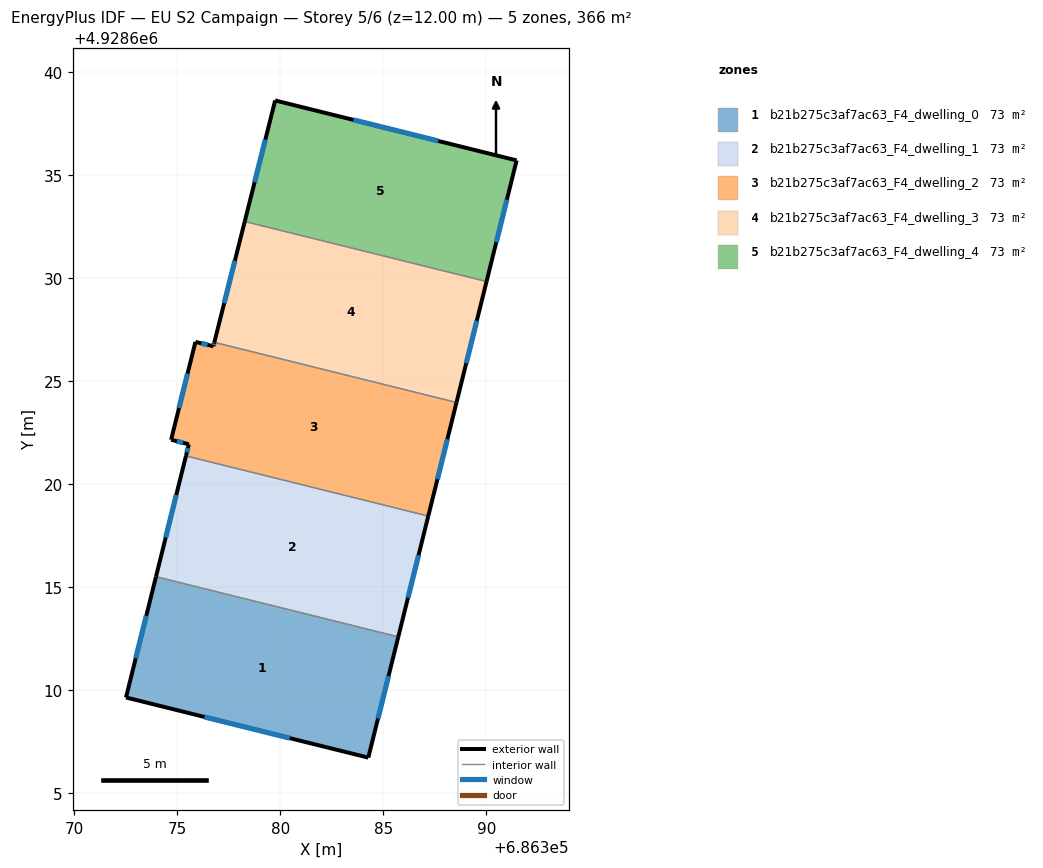
=== STOREY PLAN SPEC (per zone: floor XY polygon, exterior-wall plan segments, windows/doors) ===
zone 1: b21b275c3af7ac63_F4_dwelling_0  (73.2 m²)
  floor: (686385.73, 4928612.60) (686384.27, 4928606.74) (686372.51, 4928609.66) (686373.97, 4928615.53)
  exterior wall: (686384.28, 4928606.74) – (686385.73, 4928612.60)  [6.0 m]
    window: (686384.75, 4928608.64) – (686385.26, 4928610.70)  [2.2 m²]
  exterior wall: (686372.52, 4928609.66) – (686384.28, 4928606.74)  [12.1 m]
    window: (686376.33, 4928608.71) – (686380.46, 4928607.69)  [4.5 m²]
  exterior wall: (686373.97, 4928615.53) – (686372.52, 4928609.66)  [6.0 m]
    window: (686373.50, 4928613.62) – (686372.99, 4928611.56)  [2.2 m²]
  interior walls: 1
zone 2: b21b275c3af7ac63_F4_dwelling_1  (73.2 m²)
  floor: (686387.19, 4928618.47) (686385.73, 4928612.60) (686373.97, 4928615.53) (686375.42, 4928621.39)
  exterior wall: (686385.73, 4928612.60) – (686387.19, 4928618.47)  [6.0 m]
    window: (686386.20, 4928614.50) – (686386.72, 4928616.57)  [2.2 m²]
  exterior wall: (686375.43, 4928621.39) – (686373.97, 4928615.53)  [6.0 m]
    window: (686374.95, 4928619.49) – (686374.44, 4928617.43)  [2.2 m²]
  interior walls: 2
zone 3: b21b275c3af7ac63_F4_dwelling_2  (73.2 m²)
  floor: (686388.56, 4928623.98) (686387.19, 4928618.47) (686375.42, 4928621.39) (686375.56, 4928621.95) (686374.70, 4928622.17) (686375.88, 4928626.92) (686376.75, 4928626.71) (686376.80, 4928626.90)
  exterior wall: (686374.70, 4928622.17) – (686375.56, 4928621.95)  [0.9 m]
    window: (686374.98, 4928622.10) – (686375.29, 4928622.02)  [0.3 m²]
  exterior wall: (686375.89, 4928626.92) – (686374.70, 4928622.17)  [4.9 m]
    window: (686375.50, 4928625.38) – (686375.09, 4928623.71)  [1.8 m²]
  exterior wall: (686376.76, 4928626.71) – (686375.89, 4928626.92)  [0.9 m]
    window: (686376.47, 4928626.78) – (686376.17, 4928626.85)  [0.3 m²]
  exterior wall: (686376.80, 4928626.90) – (686376.76, 4928626.71)  [0.2 m]
    window: (686376.79, 4928626.84) – (686376.77, 4928626.77)  [0.1 m²]
  exterior wall: (686387.19, 4928618.47) – (686388.56, 4928623.98)  [5.7 m]
    window: (686387.63, 4928620.25) – (686388.11, 4928622.19)  [2.1 m²]
  exterior wall: (686375.56, 4928621.95) – (686375.43, 4928621.39)  [0.6 m]
    window: (686375.52, 4928621.77) – (686375.47, 4928621.57)  [0.2 m²]
  interior walls: 2
zone 4: b21b275c3af7ac63_F4_dwelling_3  (73.2 m²)
  floor: (686390.01, 4928629.85) (686388.56, 4928623.98) (686376.80, 4928626.90) (686378.28, 4928632.77)
  exterior wall: (686388.56, 4928623.98) – (686390.02, 4928629.85)  [6.0 m]
    window: (686389.03, 4928625.88) – (686389.54, 4928627.95)  [2.2 m²]
  exterior wall: (686378.28, 4928632.77) – (686376.80, 4928626.90)  [6.0 m]
    window: (686377.80, 4928630.86) – (686377.28, 4928628.80)  [2.2 m²]
  interior walls: 2
zone 5: b21b275c3af7ac63_F4_dwelling_4  (73.2 m²)
  floor: (686391.47, 4928635.73) (686390.01, 4928629.85) (686378.28, 4928632.77) (686379.75, 4928638.64)
  exterior wall: (686391.47, 4928635.73) – (686379.76, 4928638.64)  [12.1 m]
    window: (686387.68, 4928636.67) – (686383.55, 4928637.70)  [4.5 m²]
  exterior wall: (686390.02, 4928629.85) – (686391.47, 4928635.73)  [6.1 m]
    window: (686390.49, 4928631.76) – (686391.00, 4928633.82)  [2.2 m²]
  exterior wall: (686379.76, 4928638.64) – (686378.28, 4928632.77)  [6.1 m]
    window: (686379.28, 4928636.74) – (686378.76, 4928634.67)  [2.2 m²]
  interior walls: 1

=== DERIVED (storey summary) ===
Building: EU S2 Campaign
Storey: 5 of 6  (floor level z = 12.00 m)
Storey gross floor area: 366.0 m²
Zones on this storey: 5
  - b21b275c3af7ac63_F4_dwelling_0: floor 73.2 m²; exterior wall 24.2 m (72.6 m²); 3 window(s) 9.0 m²; WWR 12.4%
  - b21b275c3af7ac63_F4_dwelling_1: floor 73.2 m²; exterior wall 12.1 m (36.2 m²); 2 window(s) 4.5 m²; WWR 12.4%
  - b21b275c3af7ac63_F4_dwelling_2: floor 73.2 m²; exterior wall 13.1 m (39.4 m²); 6 window(s) 4.9 m²; WWR 12.4%
  - b21b275c3af7ac63_F4_dwelling_3: floor 73.2 m²; exterior wall 12.1 m (36.3 m²); 2 window(s) 4.5 m²; WWR 12.4%
  - b21b275c3af7ac63_F4_dwelling_4: floor 73.2 m²; exterior wall 24.2 m (72.6 m²); 3 window(s) 9.0 m²; WWR 12.4%
Zone adjacency (shared interzone walls):
  - b21b275c3af7ac63_F4_dwelling_0 ↔ b21b275c3af7ac63_F4_dwelling_1
  - b21b275c3af7ac63_F4_dwelling_1 ↔ b21b275c3af7ac63_F4_dwelling_2
  - b21b275c3af7ac63_F4_dwelling_2 ↔ b21b275c3af7ac63_F4_dwelling_3
  - b21b275c3af7ac63_F4_dwelling_3 ↔ b21b275c3af7ac63_F4_dwelling_4